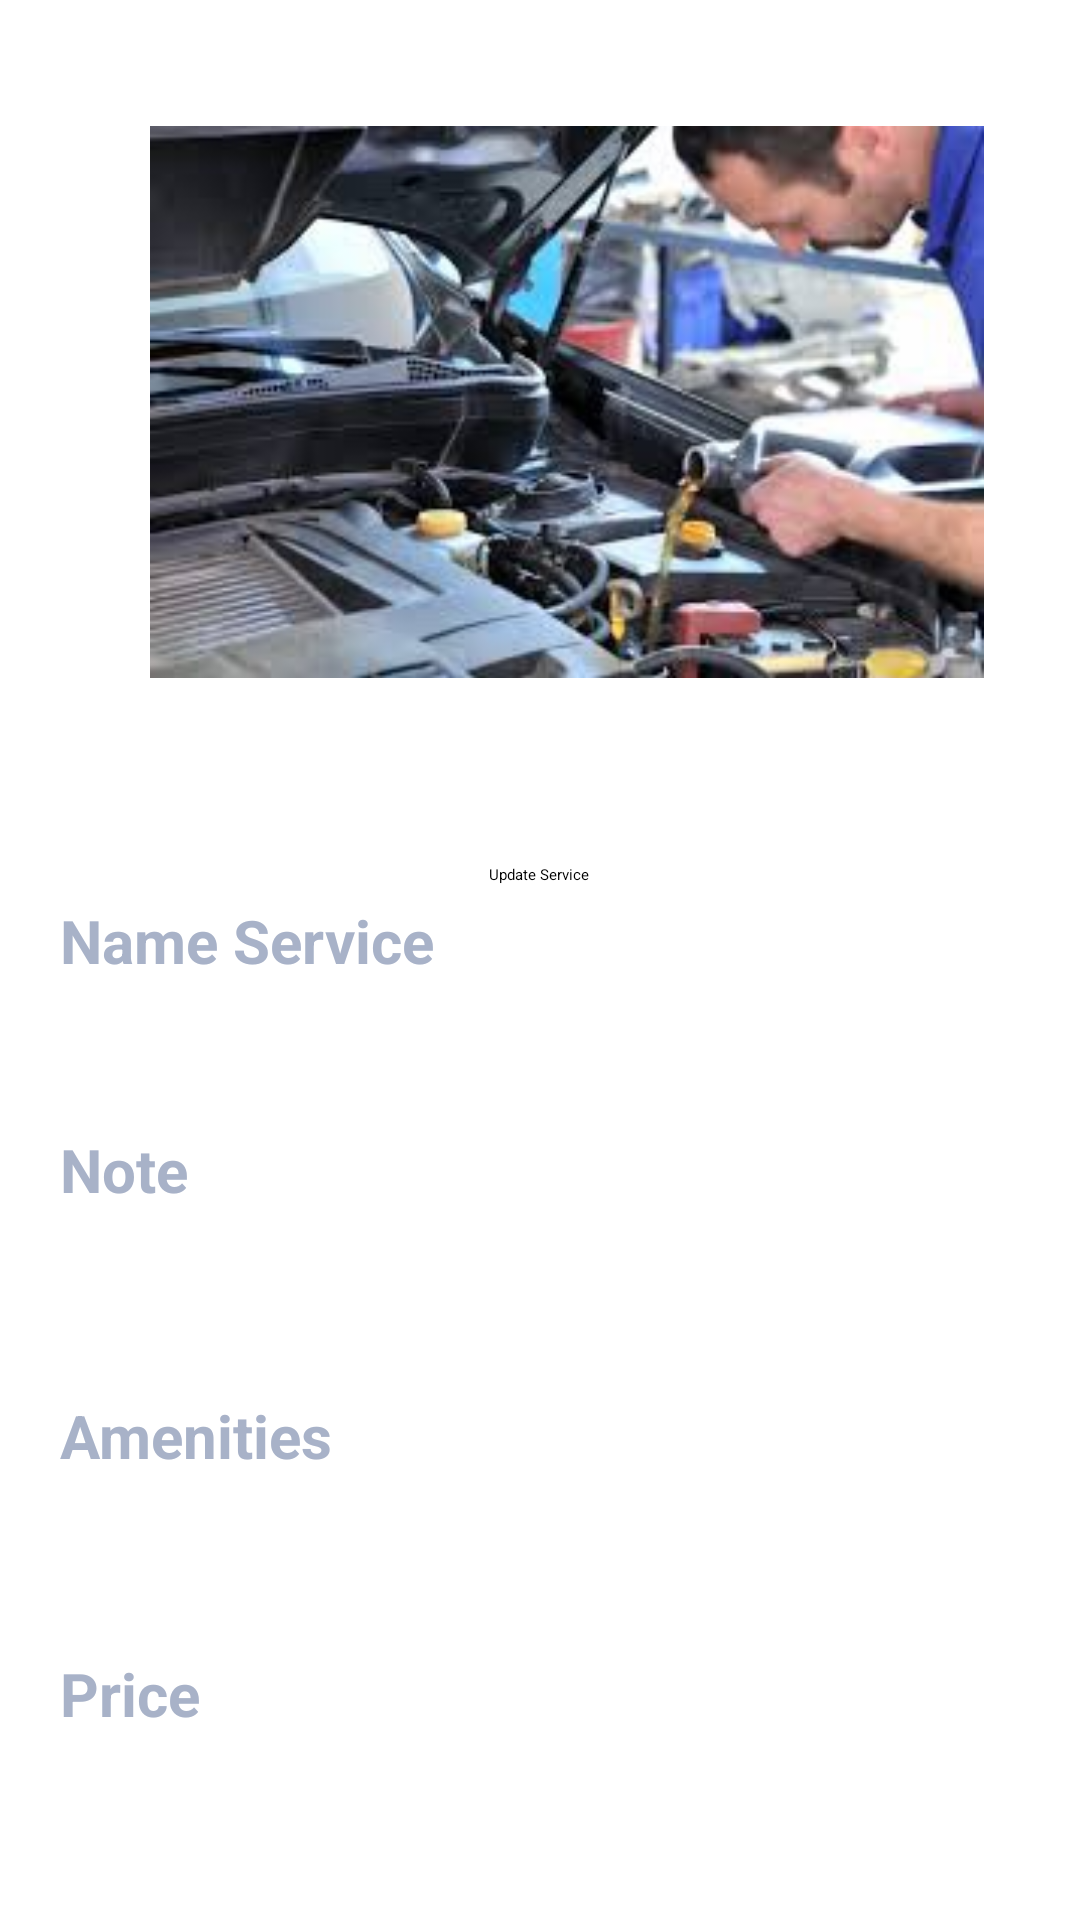

Here is an Android app screen rendered from its layout file. Give the layout XML and the strings, colors and styles it references.
<!-- AndroidManifest.xml: application theme Theme.GestionUser -->
<!-- res/layout/details_hotel.xml -->
<?xml version="1.0" encoding="utf-8"?>
<ScrollView
    xmlns:android="http://schemas.android.com/apk/res/android"
    android:layout_width="fill_parent"
    android:layout_height="fill_parent">

    <LinearLayout
        android:layout_width="match_parent"
        android:layout_height="match_parent"
        android:orientation="vertical"
        android:background="@color/white">

        <ImageButton
            android:id="@+id/nav_item1"
            android:layout_width="278dp"
            android:layout_height="268dp"
            android:layout_marginLeft="50sp"
            android:clickable="true"
            android:focusable="true"
            android:src="@drawable/service2" />

        <Button
            android:id="@+id/button_update_offer"
            android:layout_width="wrap_content"
            android:layout_height="wrap_content"
            android:text="Update Service"
            android:layout_marginTop="20dp"
            android:backgroundTint="@color/blue"
            android:layout_gravity="center_horizontal" />
        <TextView
            android:id="@+id/text_view_1"
            android:layout_width="wrap_content"
            android:layout_height="wrap_content"
            android:layout_marginLeft="20dp"
            android:layout_marginTop="5dp"
            android:text="Name Service"
            android:textAlignment="textStart"
            android:textColor="#A8B2C8"
            android:textSize="20dp"
            android:textStyle="bold" />

        <TextView
            android:id="@+id/text_view_2"
            android:layout_width="wrap_content"
            android:layout_height="wrap_content"
            android:layout_marginLeft="20dp"
            android:layout_marginTop="5dp"
            android:textAlignment="textStart"
            android:textColor="#A8B2C8"
            android:textSize="18dp" />

        <TextView
            android:id="@+id/text_view_3"
            android:layout_width="wrap_content"
            android:layout_height="wrap_content"
            android:layout_marginLeft="20dp"
            android:layout_marginTop="20dp"
            android:text="Note"
            android:textAlignment="textStart"
            android:textColor="#A8B2C8"
            android:textSize="20dp"
            android:textStyle="bold" />

        <TextView
            android:id="@+id/text_view_4"
            android:layout_width="wrap_content"
            android:layout_height="wrap_content"
            android:layout_marginLeft="20dp"
            android:layout_marginTop="20dp"
            android:textAlignment="textStart"
            android:textColor="#A8B2C8"
            android:textSize="16dp"
            android:maxWidth="500dp"
            />
        <TextView
            android:id="@+id/text_view_5"
            android:layout_width="wrap_content"
            android:layout_height="wrap_content"
            android:layout_marginLeft="20dp"
            android:layout_marginTop="20dp"
            android:text="Amenities"
            android:textAlignment="textStart"
            android:textColor="#A8B2C8"
            android:textSize="20dp"
            android:textStyle="bold" />

        <LinearLayout
            android:layout_width="wrap_content"
            android:layout_height="wrap_content">

            <TextView
                android:layout_width="wrap_content"
                android:layout_height="wrap_content"
                android:layout_marginLeft="20dp"
                android:layout_marginTop="20dp"
                android:background="@drawable/gradientblue"
                android:padding="6dp"
                android:text="Oil change"
                android:textAlignment="textStart"
                android:textColor="#FFFFFF"
                android:textStyle="bold"
                />

            <TextView
                android:layout_width="wrap_content"
                android:layout_height="wrap_content"
                android:layout_marginLeft="20dp"
                android:layout_marginTop="20dp"
                android:background="@drawable/gradientblue"
                android:padding="6dp"
                android:text="Air filter"
                android:textAlignment="textStart"
                android:textColor="#FFFFFF"
                android:textStyle="bold"

                />



            <TextView
                android:layout_width="wrap_content"
                android:layout_height="wrap_content"
                android:layout_marginLeft="20dp"
                android:layout_marginTop="20dp"
                android:background="@drawable/gradientblue"
                android:padding="6dp"
                android:text="New battery check"

                android:textAlignment="textStart"
                android:textColor="#FFFFFF"
                android:textStyle="bold" />


        </LinearLayout>
        <TextView
            android:id="@+id/text_view_6"
            android:layout_width="wrap_content"
            android:layout_height="wrap_content"
            android:layout_marginLeft="20dp"
            android:layout_marginTop="20dp"
            android:text="Price"
            android:textAlignment="textStart"
            android:textColor="#A8B2C8"
            android:textSize="20dp"
            android:textStyle="bold" />

        <TextView
            android:id="@+id/text_view_7"
            android:layout_width="wrap_content"
            android:layout_height="wrap_content"
            android:layout_marginLeft="20dp"
            android:layout_marginTop="5dp"
            android:textAlignment="textStart"
            android:textColor="#A8B2C8"
            android:textSize="18dp" />

    </LinearLayout>
</ScrollView>
<!-- resources referenced by this layout -->
<resources>
  <!-- drawable service2: png bitmap (drawable, 25680 bytes) -->
  <!-- not gathered from this repository: default colours our renderer supplied (Android Studio template values) -->
  <color name="white">#FFFFFFFF</color>
</resources>
